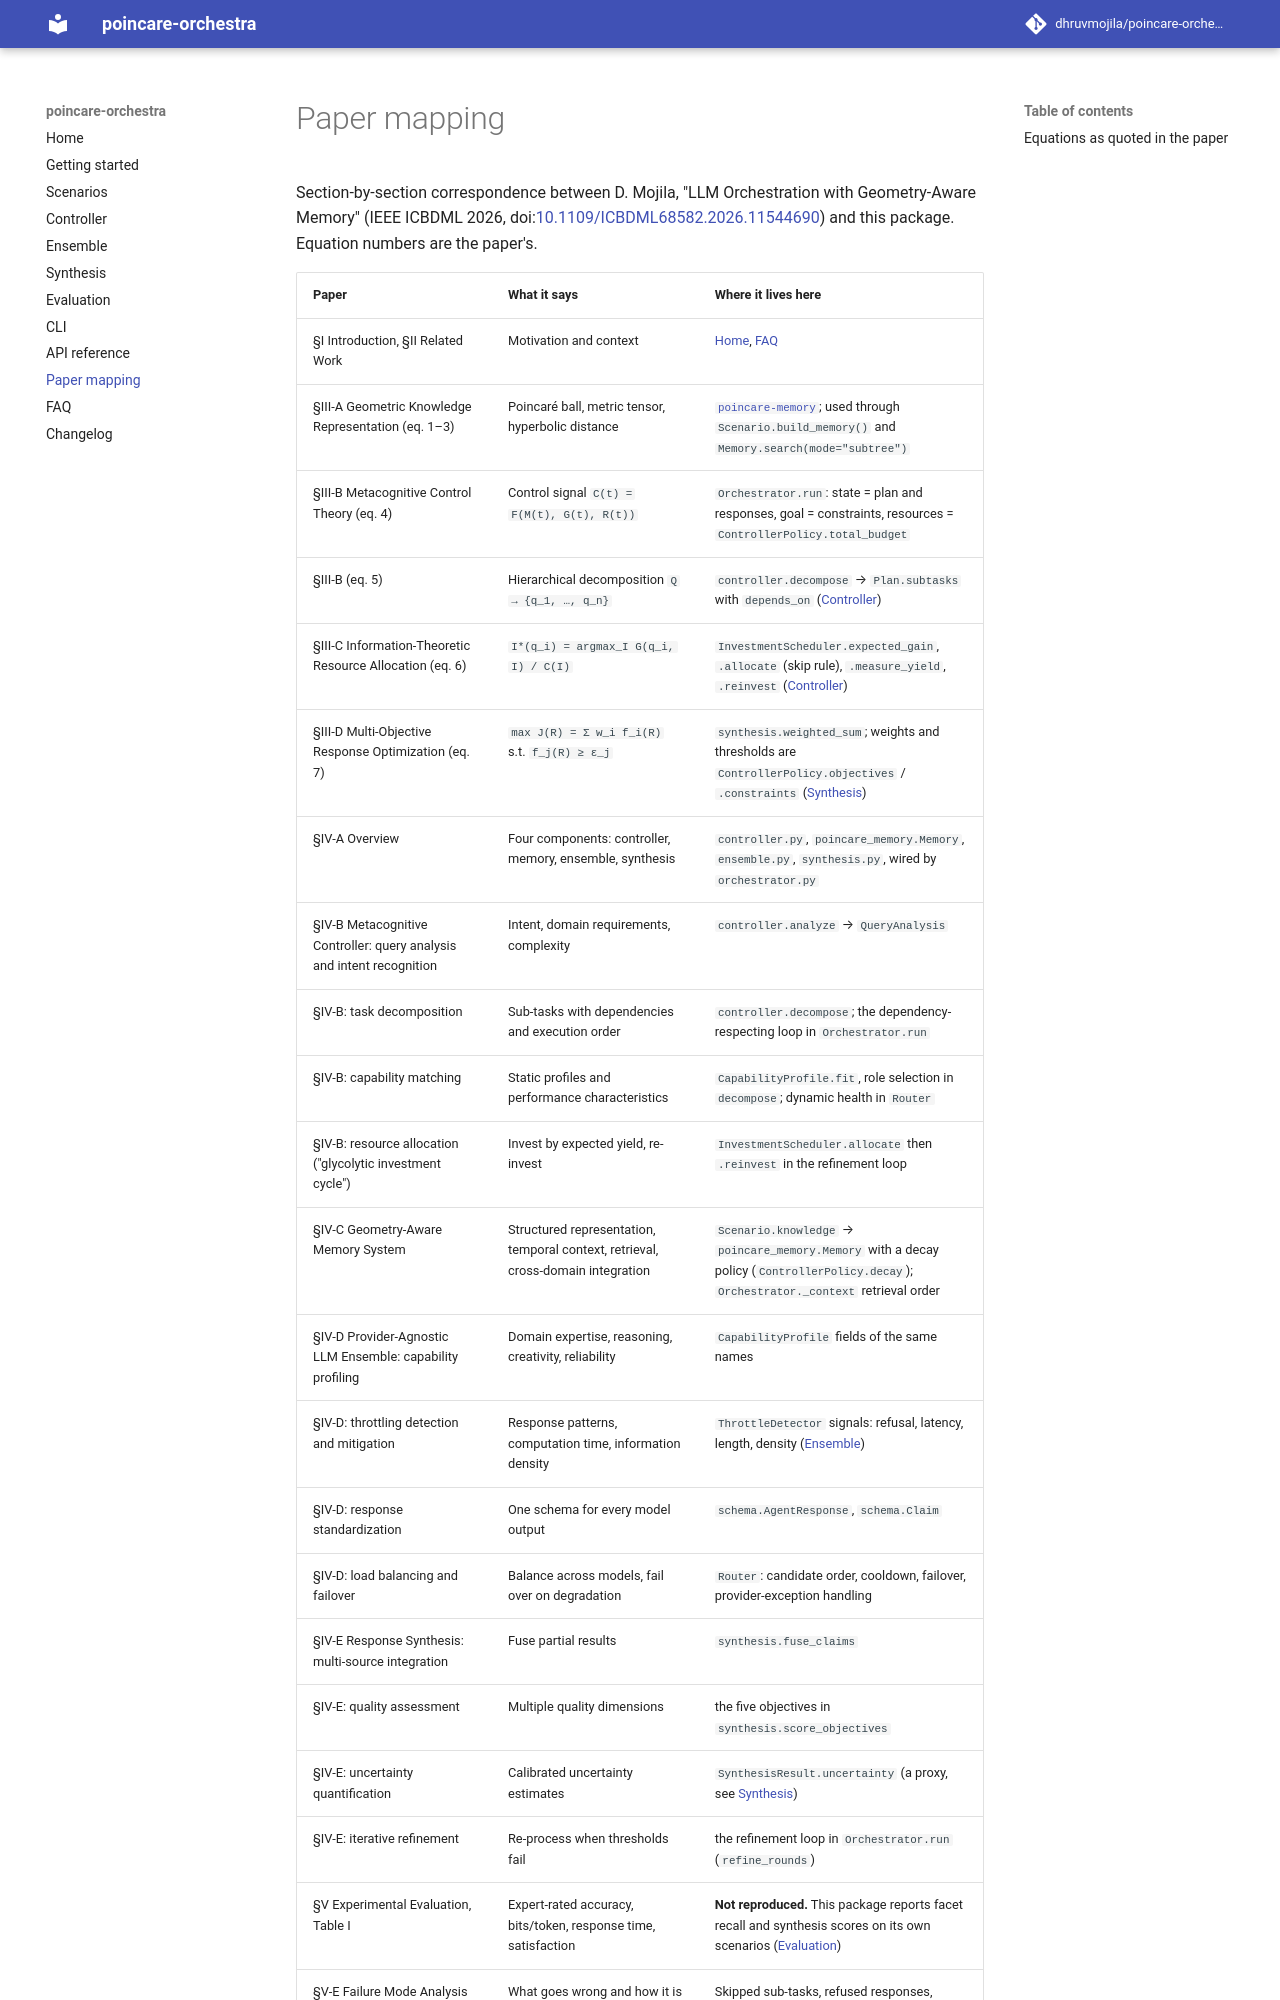

repository: dhruvmojila/poincare-orchestra · page: paper-mapping/index.html · generator: mkdocs

# Paper mapping

Section-by-section correspondence between D. Mojila, "LLM Orchestration with Geometry-Aware Memory" (IEEE ICBDML 2026, doi:[10.1109/ICBDML68582.2026.11544690](https://doi.org/10.1109/ICBDML68582.2026.11544690)) and this package. Equation numbers are the paper's.
